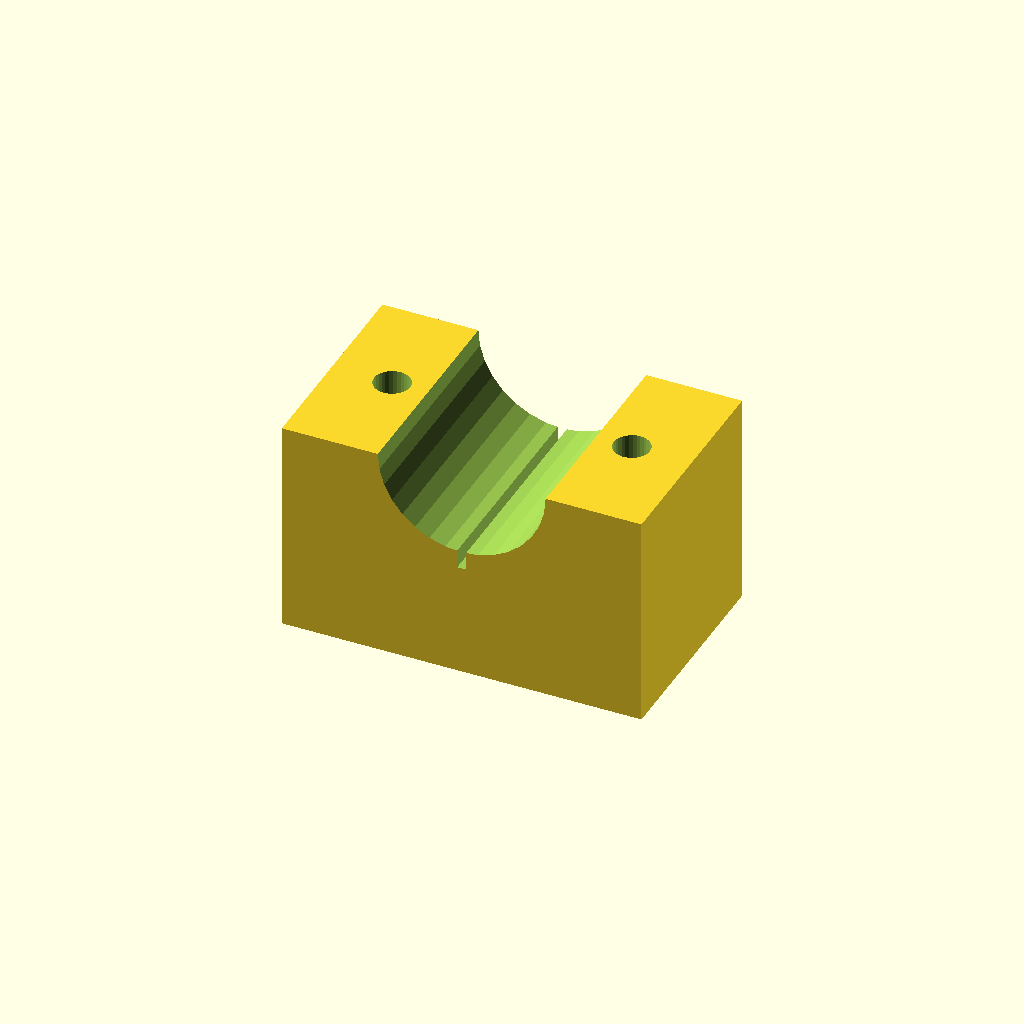
Cell 1 — every parameter at its default value.
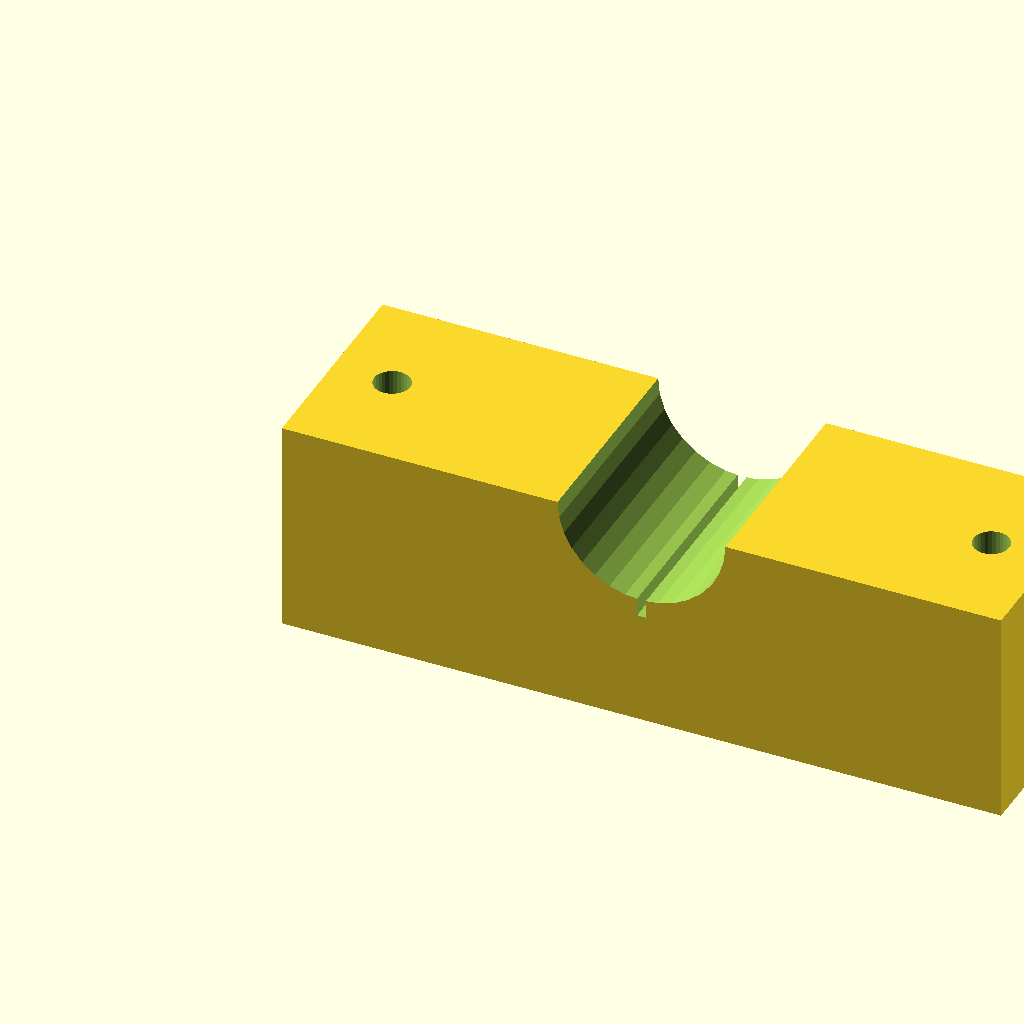
Cell 2 — blk_l set to 120, the other parameters unchanged.
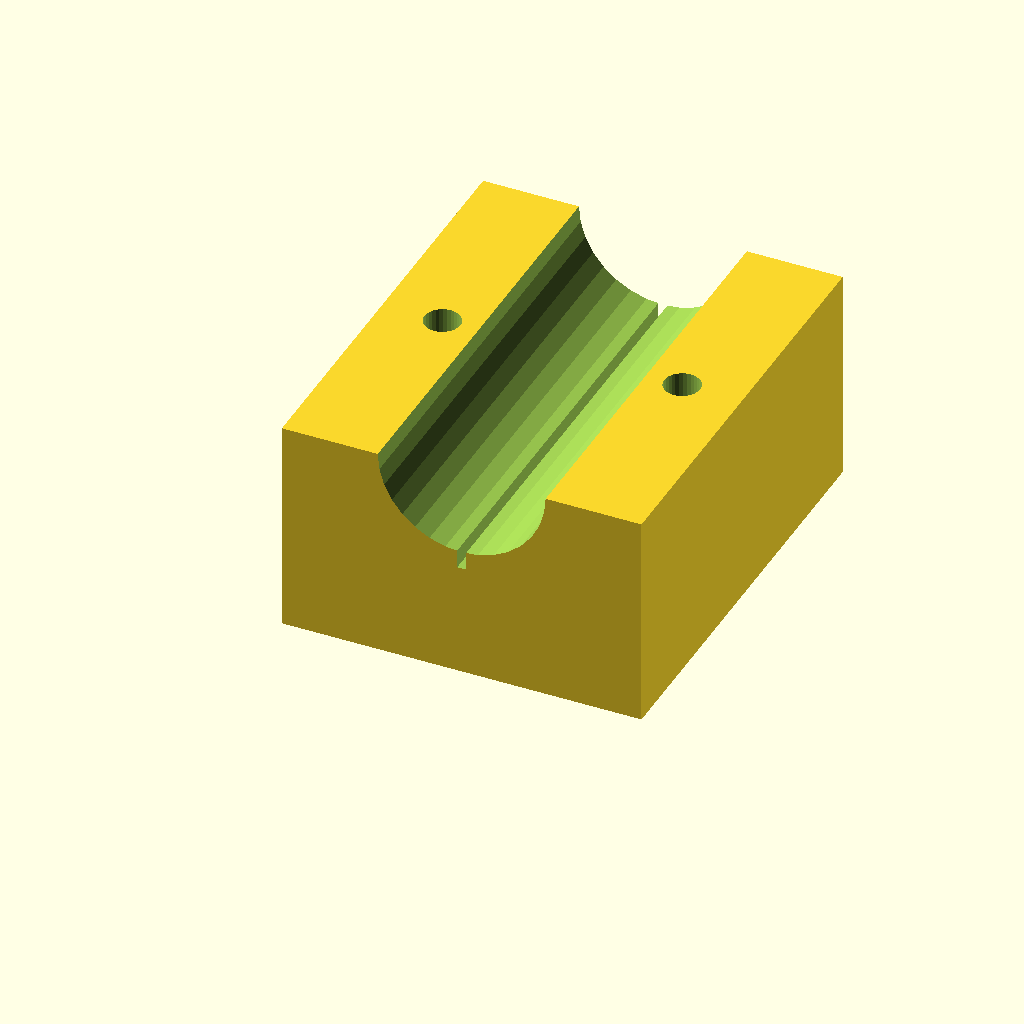
Cell 3: the same model with blk_w = 72.
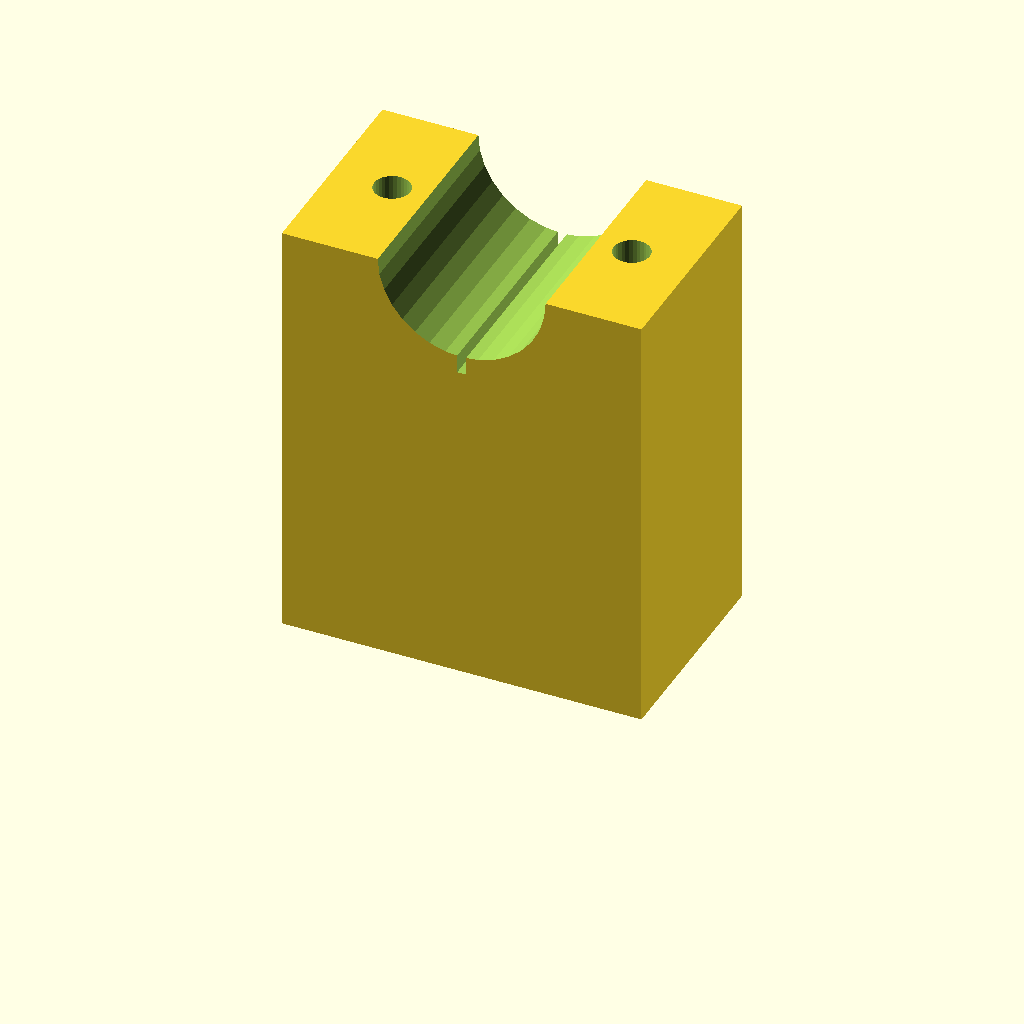
Cell 4: blk_h = 72 (everything else at default).
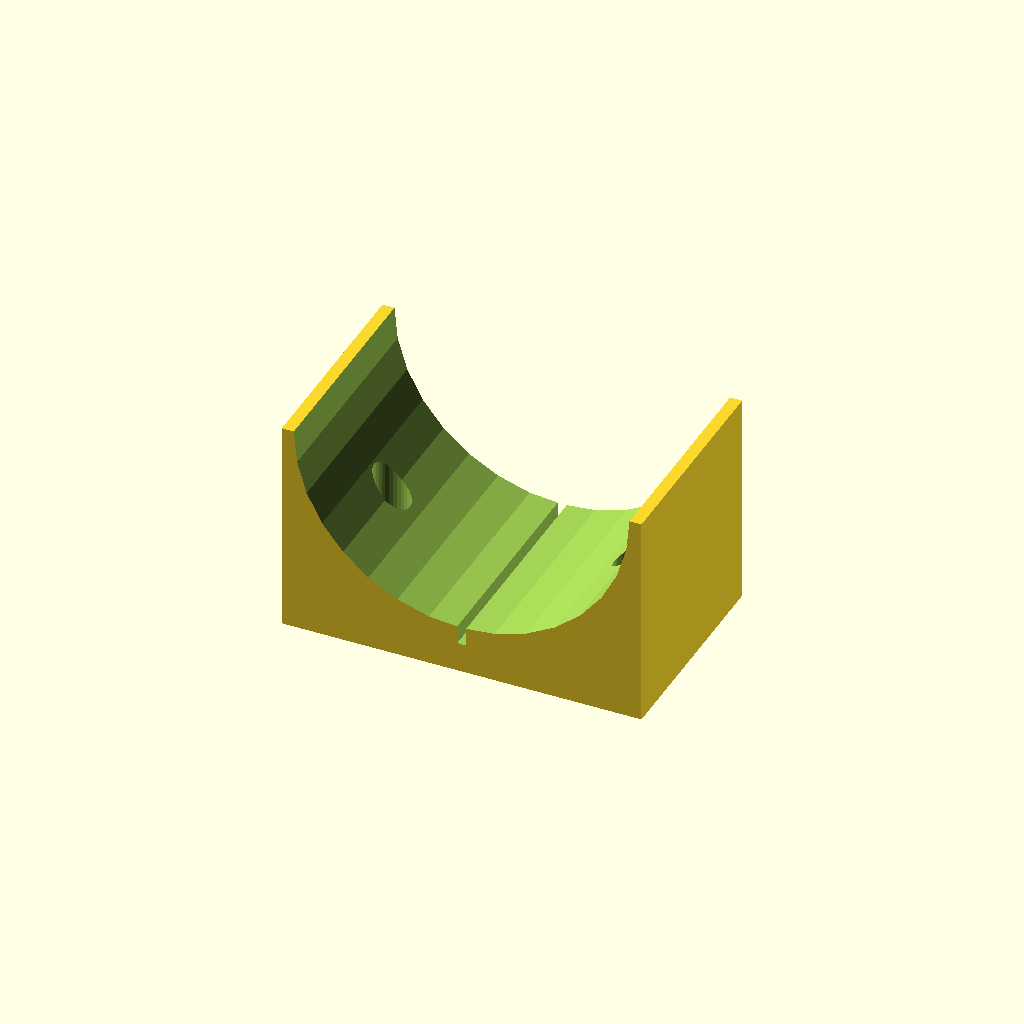
Cell 5 — clamp_r set to 28, the other parameters unchanged.
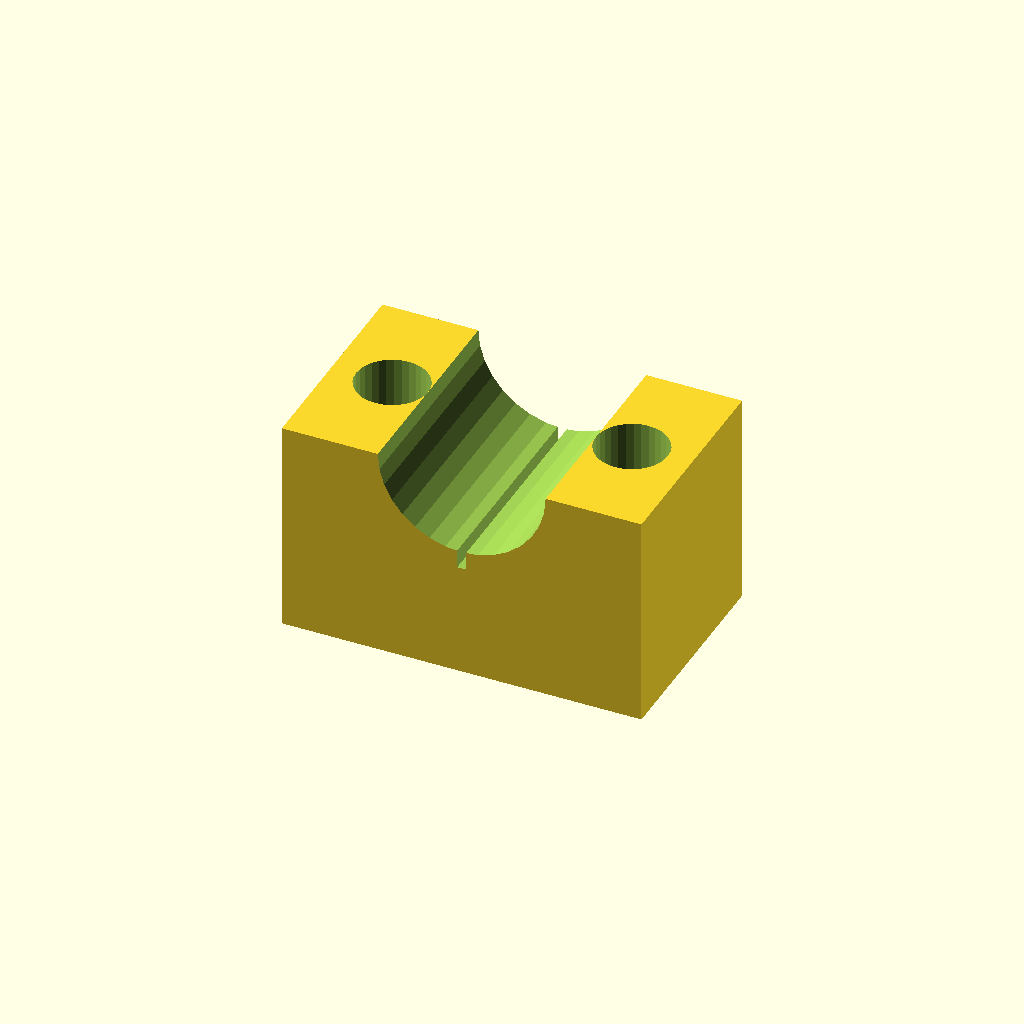
Cell 6: hole_r = 6 (everything else at default).
One fixed orthographic camera (rotation 55°, 0°, 25°; colour scheme Cornfield) for every cell.
OpenSCAD source file optional_data/data/solid3/saddleclamp/part_0149.scad:
$fn = 32;

// ----------------------------------------------------------------------
// Saddle clamp: split shaft clamp
// ----------------------------------------------------------------------

// --- parameters (mm) ---
blk_l = 60;               // block length, X
blk_w = 36;               // block width, Y
blk_h = 36;               // block height
clamp_r = 14;             // shaft groove radius
hole_r = 3;               // bolt hole radius
hole_m = 10;              // bolt hole margin from the ends
saw_w = 1.5;              // saw kerf width

saw_depth = clamp_r + 3;  // saw kerf depth

difference() {
  cube([blk_l, blk_w, blk_h]);
  translate([blk_l / 2, -1, blk_h])
    rotate([-90, 0, 0])
      cylinder(h = blk_w + 2, r = clamp_r);
  for (sx = [0, 1])
    translate([sx ? blk_l - hole_m : hole_m, blk_w / 2, -1])
      cylinder(r = hole_r, h = blk_h + 2);
  translate([blk_l / 2 - saw_w / 2, -1, blk_h - saw_depth])
    cube([saw_w, blk_w + 2, saw_depth + 1]);
}
Customizer parameters (derived from the source; name, type, default, range or options):
blk_l: number, default 60
blk_w: number, default 36
blk_h: number, default 36
clamp_r: number, default 14
hole_r: number, default 3
hole_m: number, default 10
saw_w: number, default 1.5
